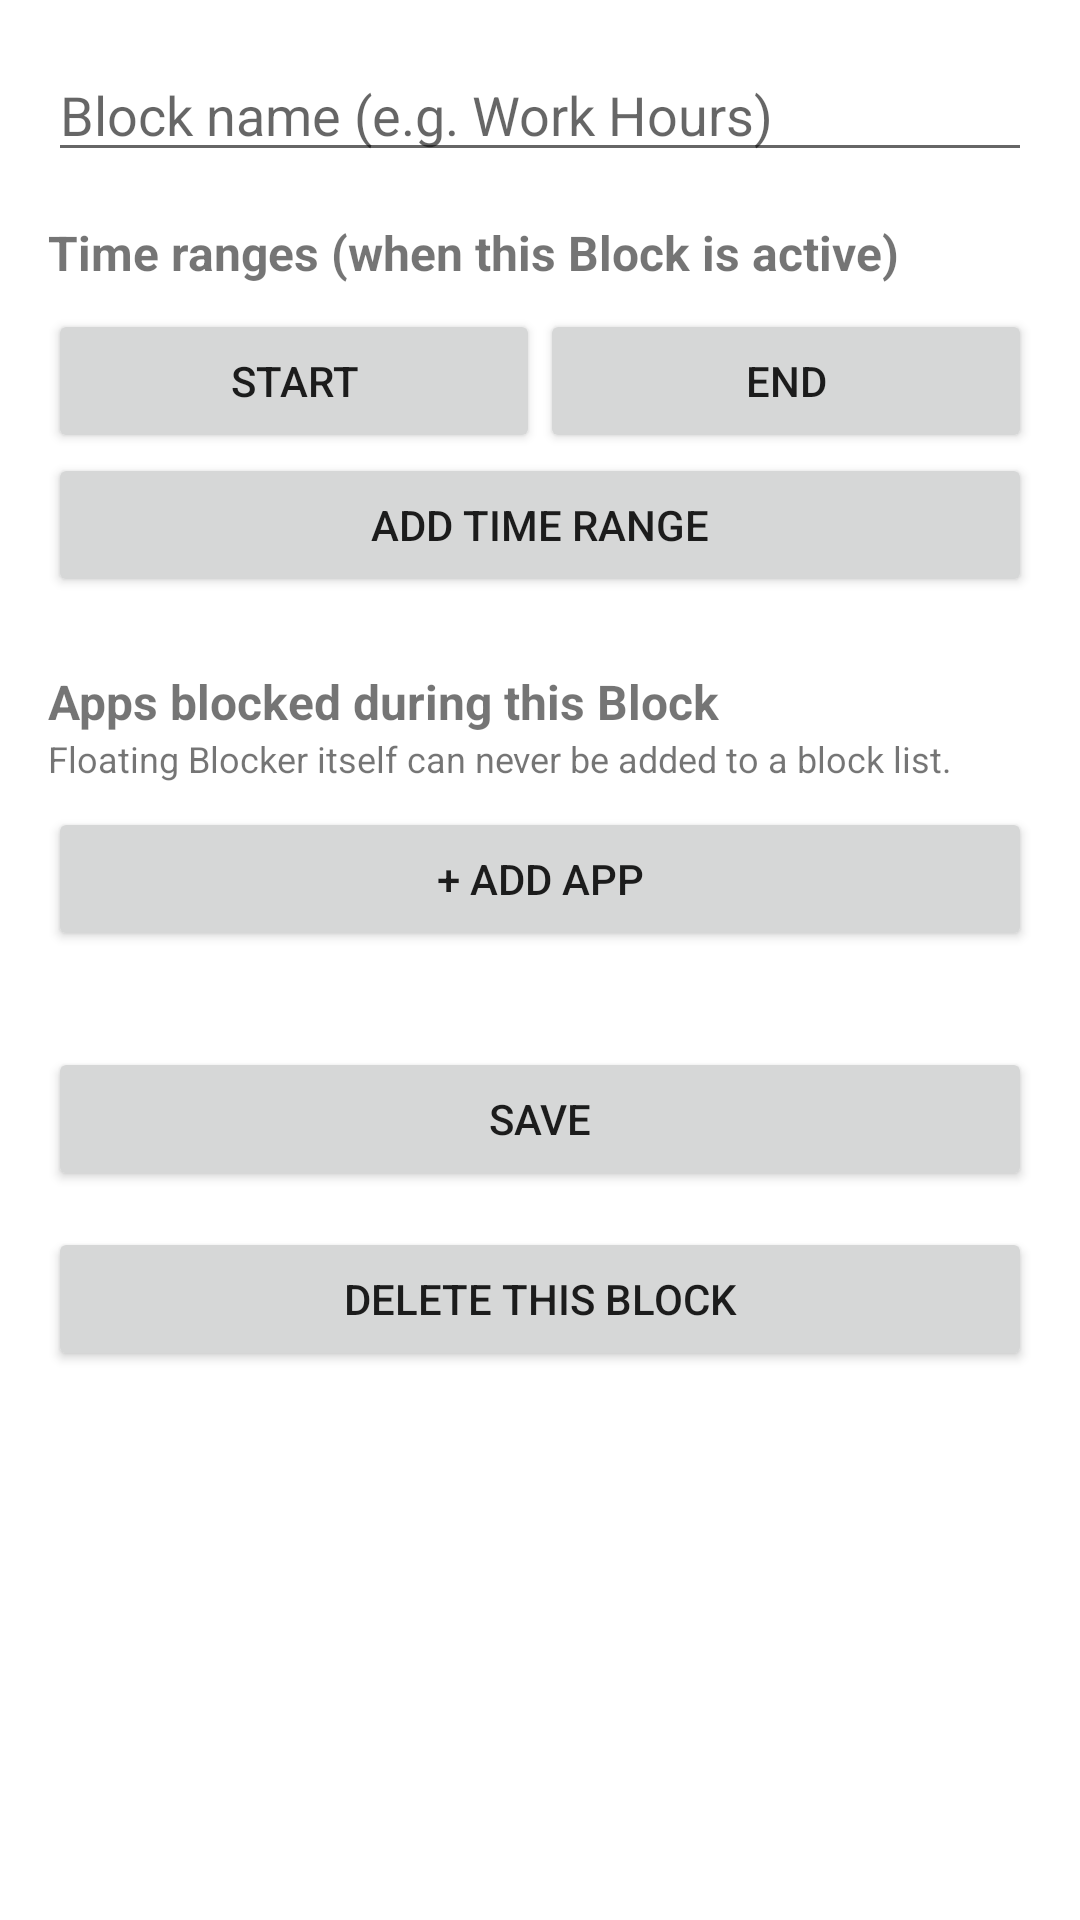

Produce the Android XML layout that renders to this screen, including the resource entries it uses.
<!-- AndroidManifest.xml: fallback theme Theme.MaterialComponents.DayNight.NoActionBar -->
<!-- res/layout/activity_block_edit.xml -->
<?xml version="1.0" encoding="utf-8"?>
<ScrollView xmlns:android="http://schemas.android.com/apk/res/android"
    android:layout_width="match_parent"
    android:layout_height="match_parent">

    <LinearLayout
        android:layout_width="match_parent"
        android:layout_height="wrap_content"
        android:orientation="vertical"
        android:padding="16dp">

        <EditText
            android:id="@+id/editBlockName"
            android:layout_width="match_parent"
            android:layout_height="wrap_content"
            android:hint="@string/block_name_hint" />

        <TextView
            android:id="@+id/txtLockedMessage"
            android:layout_width="match_parent"
            android:layout_height="wrap_content"
            android:text="@string/msg_blocks_locked"
            android:paddingTop="12dp"
            android:paddingBottom="12dp"
            android:visibility="gone" />

        <TextView
            android:layout_width="match_parent"
            android:layout_height="wrap_content"
            android:text="@string/block_ranges_label"
            android:textStyle="bold"
            android:textSize="16sp"
            android:paddingTop="16dp" />

        <LinearLayout
            android:layout_width="match_parent"
            android:layout_height="wrap_content"
            android:orientation="horizontal"
            android:paddingTop="8dp">

            <Button
                android:id="@+id/btnPickStart"
                android:layout_width="0dp"
                android:layout_height="wrap_content"
                android:layout_weight="1"
                android:text="@string/start_time_label" />

            <Button
                android:id="@+id/btnPickEnd"
                android:layout_width="0dp"
                android:layout_height="wrap_content"
                android:layout_weight="1"
                android:text="@string/end_time_label" />
        </LinearLayout>

        <Button
            android:id="@+id/btnAddRange"
            android:layout_width="match_parent"
            android:layout_height="wrap_content"
            android:text="@string/add_time_range_button" />

        <LinearLayout
            android:id="@+id/rangesContainer"
            android:layout_width="match_parent"
            android:layout_height="wrap_content"
            android:orientation="vertical"
            android:paddingTop="8dp" />

        <TextView
            android:layout_width="match_parent"
            android:layout_height="wrap_content"
            android:text="@string/block_apps_label"
            android:textStyle="bold"
            android:textSize="16sp"
            android:paddingTop="16dp" />

        <TextView
            android:layout_width="match_parent"
            android:layout_height="wrap_content"
            android:text="@string/own_app_always_allowed_note"
            android:textSize="12sp"
            android:paddingBottom="8dp" />

        <Button
            android:id="@+id/btnAddApp"
            android:layout_width="match_parent"
            android:layout_height="wrap_content"
            android:text="@string/add_app_button" />

        <LinearLayout
            android:id="@+id/appsContainer"
            android:layout_width="match_parent"
            android:layout_height="wrap_content"
            android:orientation="vertical"
            android:paddingTop="8dp" />

        <Button
            android:id="@+id/btnSave"
            android:layout_width="match_parent"
            android:layout_height="wrap_content"
            android:layout_marginTop="24dp"
            android:text="@string/save_button" />

        <Button
            android:id="@+id/btnDeleteBlock"
            android:layout_width="match_parent"
            android:layout_height="wrap_content"
            android:layout_marginTop="12dp"
            android:text="@string/delete_block_button" />

    </LinearLayout>
</ScrollView>
<!-- resources referenced by this layout -->
<resources>
  <string name="add_app_button">+ Add App</string>
  <string name="add_time_range_button">Add Time Range</string>
  <string name="block_apps_label">Apps blocked during this Block</string>
  <string name="block_name_hint">Block name (e.g. Work Hours)</string>
  <string name="block_ranges_label">Time ranges (when this Block is active)</string>
  <string name="delete_block_button">Delete This Block</string>
  <string name="end_time_label">End</string>
  <string name="msg_blocks_locked">This can only be removed during an unlocked time. Check your Lock Schedule.</string>
  <string name="own_app_always_allowed_note">Floating Blocker itself can never be added to a block list.</string>
  <string name="save_button">Save</string>
  <string name="start_time_label">Start</string>
</resources>
